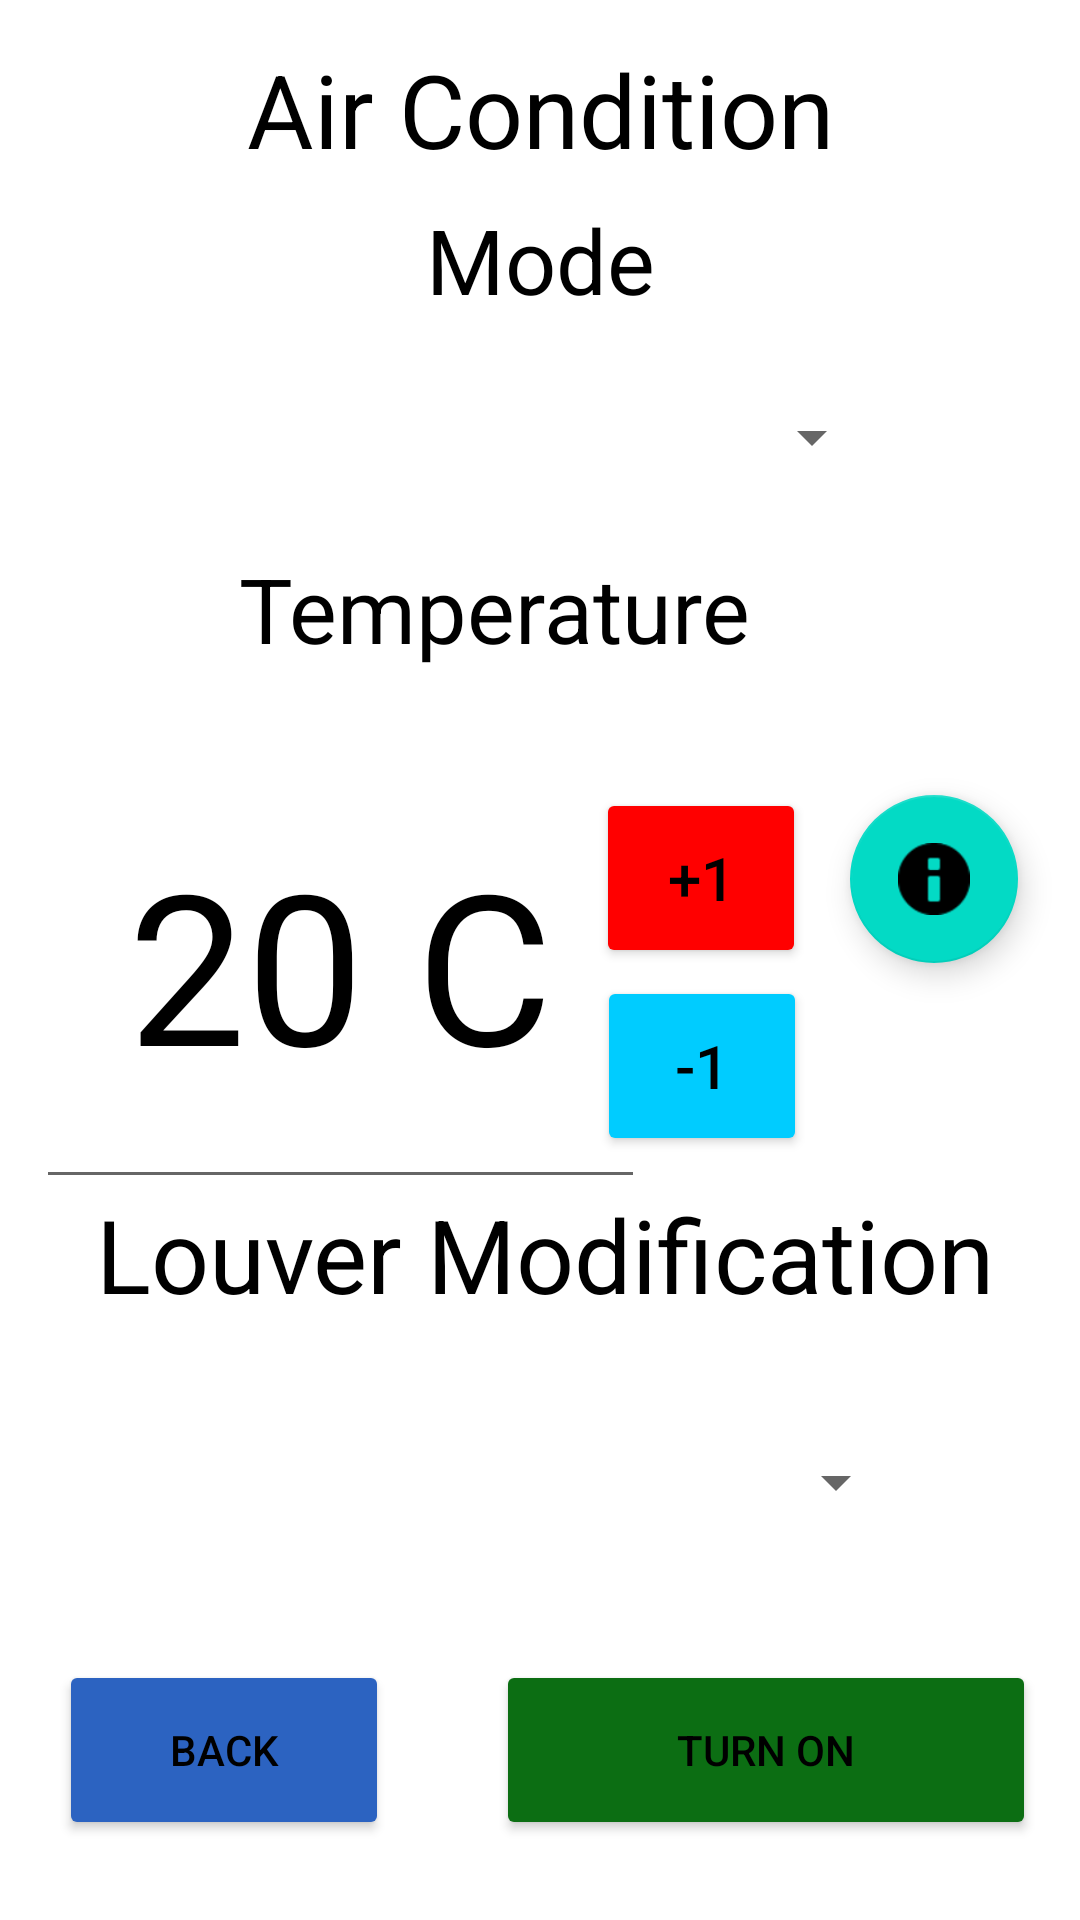

This screen was rendered from an Android layout file. Write that file and the resources it references.
<!-- AndroidManifest.xml: application theme Theme.AC_Interface -->
<!-- res/layout/activity_hc_interface.xml -->
<?xml version="1.0" encoding="utf-8"?>
<androidx.constraintlayout.widget.ConstraintLayout xmlns:android="http://schemas.android.com/apk/res/android"
    xmlns:app="http://schemas.android.com/apk/res-auto"
    xmlns:tools="http://schemas.android.com/tools"
    android:layout_width="match_parent"
    android:layout_height="match_parent"
    tools:context=".Elder">


    <TextView
        android:id="@+id/header"
        android:layout_width="305dp"
        android:layout_height="53dp"
        android:text="@string/temperature"
        android:textAlignment="center"
        android:textColor="?android:textColorPrimary"
        android:textSize="30sp"
        app:layout_constraintBottom_toBottomOf="parent"
        app:layout_constraintEnd_toEndOf="parent"
        app:layout_constraintHorizontal_bias="0.226"
        app:layout_constraintStart_toStartOf="parent"
        app:layout_constraintTop_toTopOf="parent"
        app:layout_constraintVertical_bias="0.311" />

    <TextView
        android:id="@+id/louver_hc"
        android:layout_width="326dp"
        android:layout_height="58dp"
        android:text="@string/louver"
        android:textAlignment="center"
        android:textColor="?android:textColorPrimary"
        android:textSize="34sp"
        app:layout_constraintBottom_toBottomOf="parent"
        app:layout_constraintEnd_toEndOf="parent"
        app:layout_constraintHorizontal_bias="0.552"
        app:layout_constraintStart_toStartOf="parent"
        app:layout_constraintTop_toTopOf="parent"
        app:layout_constraintVertical_bias="0.679" />

    <TextView
        android:id="@+id/mode_hc"
        android:layout_width="305dp"
        android:layout_height="53dp"
        android:text="@string/mode"
        android:textAlignment="center"
        android:textColor="?android:textColorPrimary"
        android:textSize="30sp"
        app:layout_constraintBottom_toBottomOf="parent"
        app:layout_constraintEnd_toEndOf="parent"
        app:layout_constraintStart_toStartOf="parent"
        app:layout_constraintTop_toTopOf="parent"
        app:layout_constraintVertical_bias="0.113" />

    <Button
        android:id="@+id/minus_1_hc"
        android:layout_width="70dp"
        android:layout_height="60dp"
        android:text="-1"
        android:textSize="20sp"
        app:layout_constraintBottom_toBottomOf="parent"
        app:layout_constraintEnd_toEndOf="parent"
        app:layout_constraintHorizontal_bias="0.686"
        app:layout_constraintStart_toStartOf="parent"
        app:layout_constraintTop_toTopOf="parent"
        app:layout_constraintVertical_bias="0.561"
        android:backgroundTint="#00CCFF"
        />

    <TextView
        android:id="@+id/header_hc"
        android:layout_width="335dp"
        android:layout_height="50dp"
        android:text="@string/header"
        android:textAlignment="center"
        android:textColor="?android:textColorPrimary"
        android:textSize="34sp"
        app:layout_constraintBottom_toBottomOf="parent"
        app:layout_constraintEnd_toEndOf="parent"
        app:layout_constraintStart_toStartOf="parent"
        app:layout_constraintTop_toTopOf="parent"
        app:layout_constraintVertical_bias="0.023" />

    <com.google.android.material.floatingactionbutton.FloatingActionButton
        android:id="@+id/help_hc"
        android:layout_width="wrap_content"
        android:layout_height="wrap_content"
        android:clickable="true"
        app:layout_constraintBottom_toBottomOf="parent"
        app:layout_constraintEnd_toEndOf="parent"
        app:layout_constraintHorizontal_bias="0.932"
        app:layout_constraintStart_toStartOf="parent"
        app:layout_constraintTop_toTopOf="parent"
        app:layout_constraintVertical_bias="0.454"
        app:srcCompat="@android:drawable/ic_dialog_info" />

    <EditText
        android:id="@+id/temperature_hc"
        android:layout_width="203dp"
        android:layout_height="160dp"
        android:ems="10"
        android:inputType="numberSigned"
        android:text="20 C"
        android:textAlignment="center"
        android:textSize="70sp"
        app:layout_constraintBottom_toBottomOf="parent"
        app:layout_constraintEnd_toEndOf="parent"
        app:layout_constraintHorizontal_bias="0.076"
        app:layout_constraintStart_toStartOf="parent"
        app:layout_constraintTop_toTopOf="parent"
        app:layout_constraintVertical_bias="0.499" />

    <Button
        android:id="@+id/plus_1_hc"
        android:layout_width="70dp"
        android:layout_height="60dp"
        android:text="+1"
        android:textSize="20sp"
        app:layout_constraintBottom_toBottomOf="parent"
        app:layout_constraintEnd_toEndOf="parent"
        app:layout_constraintHorizontal_bias="0.685"
        app:layout_constraintStart_toStartOf="parent"
        app:layout_constraintTop_toTopOf="parent"
        app:layout_constraintVertical_bias="0.453"
        android:backgroundTint="#FF0000"
        />

    <Spinner
        android:id="@+id/spinner_mode_hc"
        android:layout_width="230dp"
        android:layout_height="55dp"
        app:layout_constraintBottom_toBottomOf="parent"
        app:layout_constraintEnd_toEndOf="parent"
        app:layout_constraintHorizontal_bias="0.497"
        app:layout_constraintStart_toStartOf="parent"
        app:layout_constraintTop_toTopOf="parent"
        app:layout_constraintVertical_bias="0.202" />

    <Spinner
        android:id="@+id/spinner_louver_hc"
        android:layout_width="230dp"
        android:layout_height="55dp"
        app:layout_constraintBottom_toBottomOf="parent"
        app:layout_constraintEnd_toEndOf="parent"
        app:layout_constraintHorizontal_bias="0.558"
        app:layout_constraintStart_toStartOf="parent"
        app:layout_constraintTop_toTopOf="parent"
        app:layout_constraintVertical_bias="0.798" />

    <Button
        android:id="@+id/turn_off_hc"
        android:layout_width="180dp"
        android:layout_height="60dp"
        android:backgroundTint="@color/button_color"
        android:text="@string/turn_on"
        app:layout_constraintBottom_toBottomOf="parent"
        app:layout_constraintEnd_toEndOf="parent"
        app:layout_constraintHorizontal_bias="0.918"
        app:layout_constraintStart_toStartOf="parent"
        app:layout_constraintTop_toTopOf="parent"
        app:layout_constraintVertical_bias="0.954" />

    <Button
        android:id="@+id/back_hc"
        android:layout_width="110dp"
        android:layout_height="60dp"
        android:backgroundTint="#2C63C1"
        android:text="@string/back"
        app:layout_constraintBottom_toBottomOf="parent"
        app:layout_constraintEnd_toEndOf="parent"
        app:layout_constraintHorizontal_bias="0.078"
        app:layout_constraintStart_toStartOf="parent"
        app:layout_constraintTop_toTopOf="parent"
        app:layout_constraintVertical_bias="0.954" />

</androidx.constraintlayout.widget.ConstraintLayout>
<!-- resources referenced by this layout -->
<resources>
  <string name="back">Back</string>
  <string name="header">Air Condition</string>
  <string name="louver">Louver Modification</string>
  <string name="mode">Mode</string>
  <string name="temperature">Temperature</string>
  <string name="turn_on">Turn On</string>
  <style name="Theme.AC_Interface" parent="Theme.MaterialComponents.DayNight.DarkActionBar">
          
          <item name="colorPrimary">@color/purple_500</item>
          <item name="colorPrimaryVariant">@color/purple_700</item>
          <item name="colorOnPrimary">@color/white</item>
          
          <item name="colorSecondary">@color/teal_200</item>
          <item name="colorSecondaryVariant">@color/teal_700</item>
          <item name="colorOnSecondary">@color/black</item>
          
          <item name="android:statusBarColor" tools:targetApi="l">?attr/colorPrimaryVariant</item>
          
          <item name="android:textColorPrimary">@color/black</item>
      </style>
  <color name="purple_500">#FF6200EE</color>
  <color name="purple_700">#FF3700B3</color>
  <color name="white">#FFFFFFFF</color>
  <color name="teal_200">#FF03DAC5</color>
  <color name="teal_700">#FF018786</color>
  <color name="black">#FF000000</color>
</resources>
